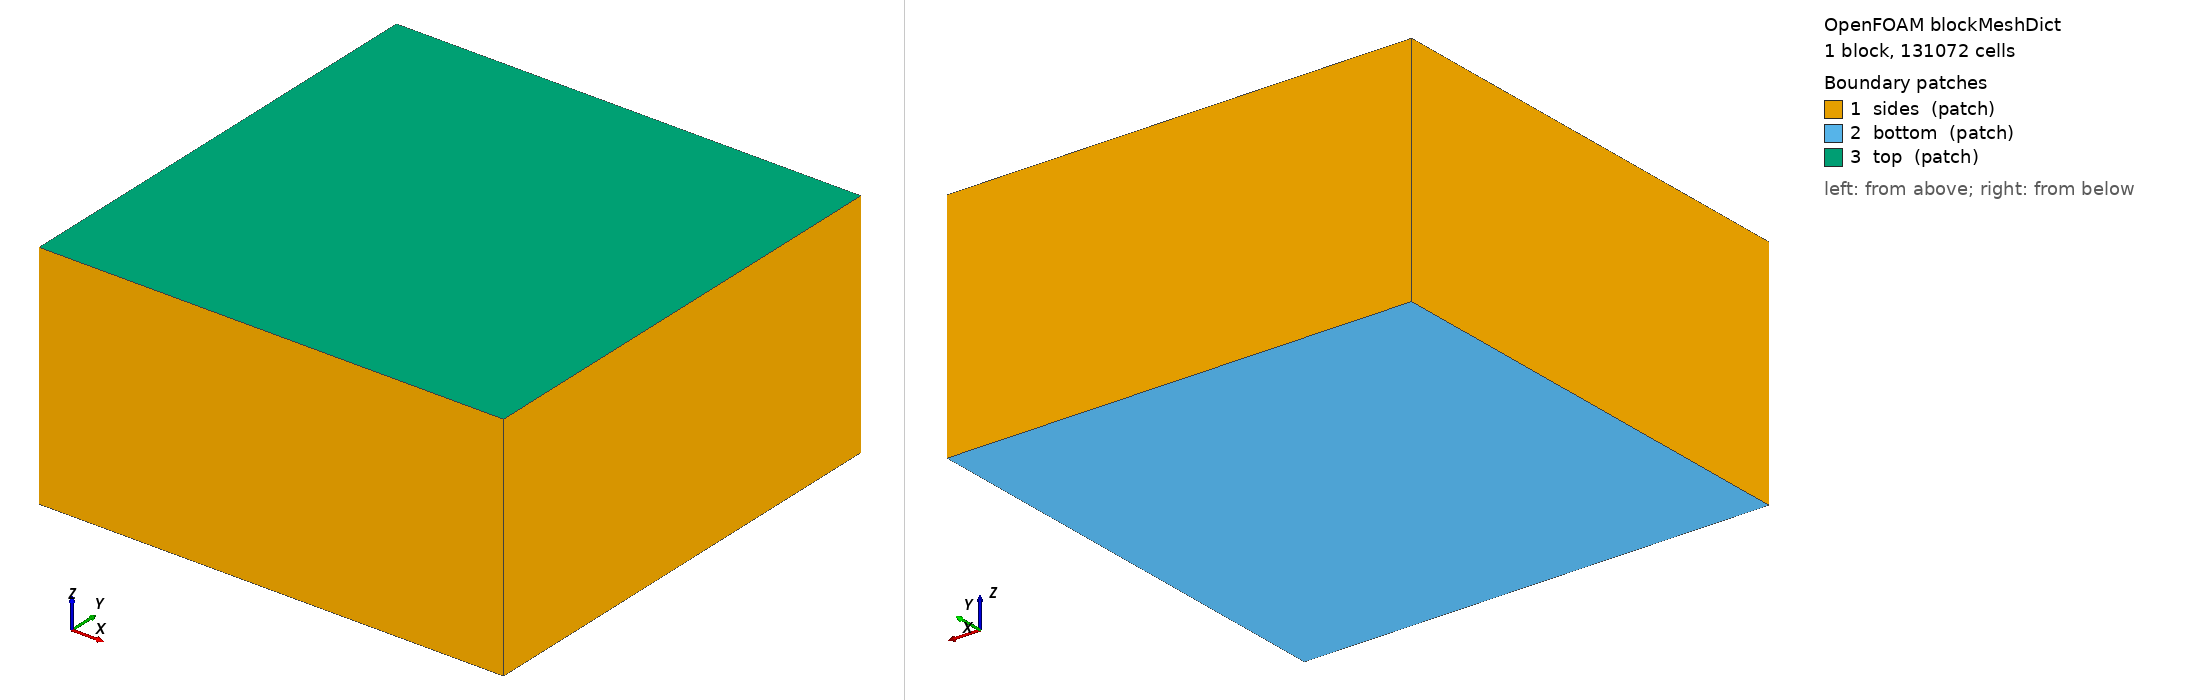

OpenFOAM case: the mesh blockMesh builds from blockMeshDict, 1 block(s), 131072 cells. Boundary patches (legend numbers): 1 sides (patch), 2 bottom (patch), 3 top (patch). Left view from above one corner, right view from below the opposite corner. Boundary conditions: 2 field file(s) under 0/ or 0.orig/; 3 of 3 drawn patches have an entry in a shipped field file.

=== system/blockMeshDict ===
/*--------------------------------*- C++ -*----------------------------------*\
| =========                 |                                                 |
| \\      /  F ield         | OpenFOAM: The Open Source CFD Toolbox           |
|  \\    /   O peration     | Version:  v2406                                 |
|   \\  /    A nd           | Website:  www.openfoam.com                      |
|    \\/     M anipulation  |                                                 |
\*---------------------------------------------------------------------------*/
FoamFile
{
    version     2.0;
    format      ascii;
    class       dictionary;
    object      blockMeshDict;
}
// * * * * * * * * * * * * * * * * * * * * * * * * * * * * * * * * * * * * * //

scale   1;

// Box [-1,1] x [-1,1] x [-0.5,0.5], uniform dx = dy = dz = 0.03125.
// The equilibrium Burgers core radius delta = sqrt(4*nu/a) = 0.2 is then
// resolved by ~6.4 cells. Double the counts below for a convergence check.

vertices
(
    (-1 -1 -0.5)    // 0
    ( 1 -1 -0.5)    // 1
    ( 1  1 -0.5)    // 2
    (-1  1 -0.5)    // 3
    (-1 -1  0.5)    // 4
    ( 1 -1  0.5)    // 5
    ( 1  1  0.5)    // 6
    (-1  1  0.5)    // 7
);

blocks
(
    hex (0 1 2 3 4 5 6 7) (64 64 32) simpleGrading (1 1 1)
);

edges
(
);

boundary
(
    sides
    {
        type patch;
        faces
        (
            (0 4 7 3)   // x-min
            (1 2 6 5)   // x-max
            (0 1 5 4)   // y-min
            (3 7 6 2)   // y-max
        );
    }

    bottom
    {
        type patch;
        faces
        (
            (0 3 2 1)   // z-min
        );
    }

    top
    {
        type patch;
        faces
        (
            (4 5 6 7)   // z-max
        );
    }
);

mergePatchPairs
(
);


// ************************************************************************* //


=== system/controlDict ===
/*--------------------------------*- C++ -*----------------------------------*\
| =========                 |                                                 |
| \\      /  F ield         | OpenFOAM: The Open Source CFD Toolbox           |
|  \\    /   O peration     | Version:  v2406                                 |
|   \\  /    A nd           | Website:  www.openfoam.com                      |
|    \\/     M anipulation  |                                                 |
\*---------------------------------------------------------------------------*/
FoamFile
{
    version     2.0;
    format      ascii;
    class       dictionary;
    object      controlDict;
}
// * * * * * * * * * * * * * * * * * * * * * * * * * * * * * * * * * * * * * //

application     neoIcoFoam;

// NeoFOAM-specific keys (see tutorials/neoIcoFoam/tiltedCube/README.md):
// omitting "allocator" fails immediately with
// "FOAM FATAL IO ERROR: Entry 'allocator' not found".
executor        GPU;

allocator       default;

memPoolSize     1;

startFrom       startTime;

startTime       0;

stopAt          endTime;

// Strain time 1/a = 1 s; viscous time across the equilibrium core
// delta^2/nu = 4 s. Six seconds is enough to settle onto the steady state.
endTime         6.0;

// dx = 0.03125, |U|max ~ 0.55 -> Co ~ 0.09
deltaT          5e-3;

writeControl    runTime;

writeInterval   0.25;

purgeWrite      0;

writeFormat     ascii;

writePrecision  8;

writeCompression off;

timeFormat      general;

timePrecision   6;

runTimeModifiable true;

adjustTimeStep  no;

maxCo           0.2;

maxDeltaT       1;


// ************************************************************************* //


=== 0.orig/U ===
/*--------------------------------*- C++ -*----------------------------------*\
| =========                 |                                                 |
| \\      /  F ield         | OpenFOAM: The Open Source CFD Toolbox           |
|  \\    /   O peration     | Version:  v2406                                 |
|   \\  /    A nd           | Website:  www.openfoam.com                      |
|    \\/     M anipulation  |                                                 |
\*---------------------------------------------------------------------------*/
FoamFile
{
    version     2.0;
    format      ascii;
    class       volVectorField;
    object      U;
}
// * * * * * * * * * * * * * * * * * * * * * * * * * * * * * * * * * * * * * //

dimensions      [0 1 -1 0 0 0 0];

// Placeholder values. setExprFields overwrites the internal field and
// setExprBoundaryFields overwrites the "sides" patch values (see Allrun).
internalField   uniform (0 0 0);

boundaryField
{
    // Lateral inflow: radial inflow -a*r/2 plus the swirl of the outer vortex.
    sides
    {
        type            fixedValue;
        value           uniform (0 0 0);
    }

    // Axial outflow above and below the mid-plane; the axial velocity there is
    // +/- a*H/2, so both patches are outflow for the whole run.
    top
    {
        type            zeroGradient;
    }

    bottom
    {
        type            zeroGradient;
    }
}


// ************************************************************************* //


=== 0.orig/p ===
/*--------------------------------*- C++ -*----------------------------------*\
| =========                 |                                                 |
| \\      /  F ield         | OpenFOAM: The Open Source CFD Toolbox           |
|  \\    /   O peration     | Version:  v2406                                 |
|   \\  /    A nd           | Website:  www.openfoam.com                      |
|    \\/     M anipulation  |                                                 |
\*---------------------------------------------------------------------------*/
FoamFile
{
    version     2.0;
    format      ascii;
    class       volScalarField;
    object      p;
}
// * * * * * * * * * * * * * * * * * * * * * * * * * * * * * * * * * * * * * //

dimensions      [0 2 -2 0 0 0 0];

internalField   uniform 0;

boundaryField
{
    sides
    {
        type            zeroGradient;
    }

    // Fixing p on the two outflow patches pins the pressure level, so no
    // pRefCell is needed.
    top
    {
        type            fixedValue;
        value           uniform 0;
    }

    bottom
    {
        type            fixedValue;
        value           uniform 0;
    }
}


// ************************************************************************* //
